2-way image classification set "data" from GitHub (nemoqh77/VIDA-LV_dwarf_galaxy_detection); label vocabulary: dwarf galaxy, noise.

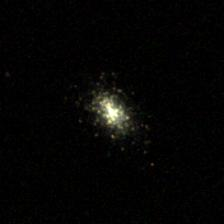
Label: dwarf galaxy

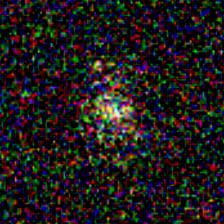
Label: dwarf galaxy

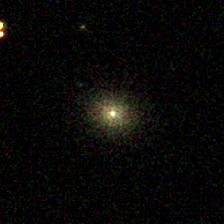
Label: noise

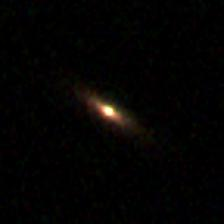
Label: noise

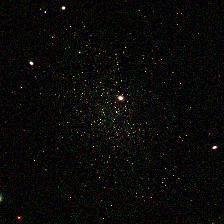
Label: dwarf galaxy

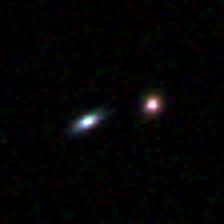
Label: noise
